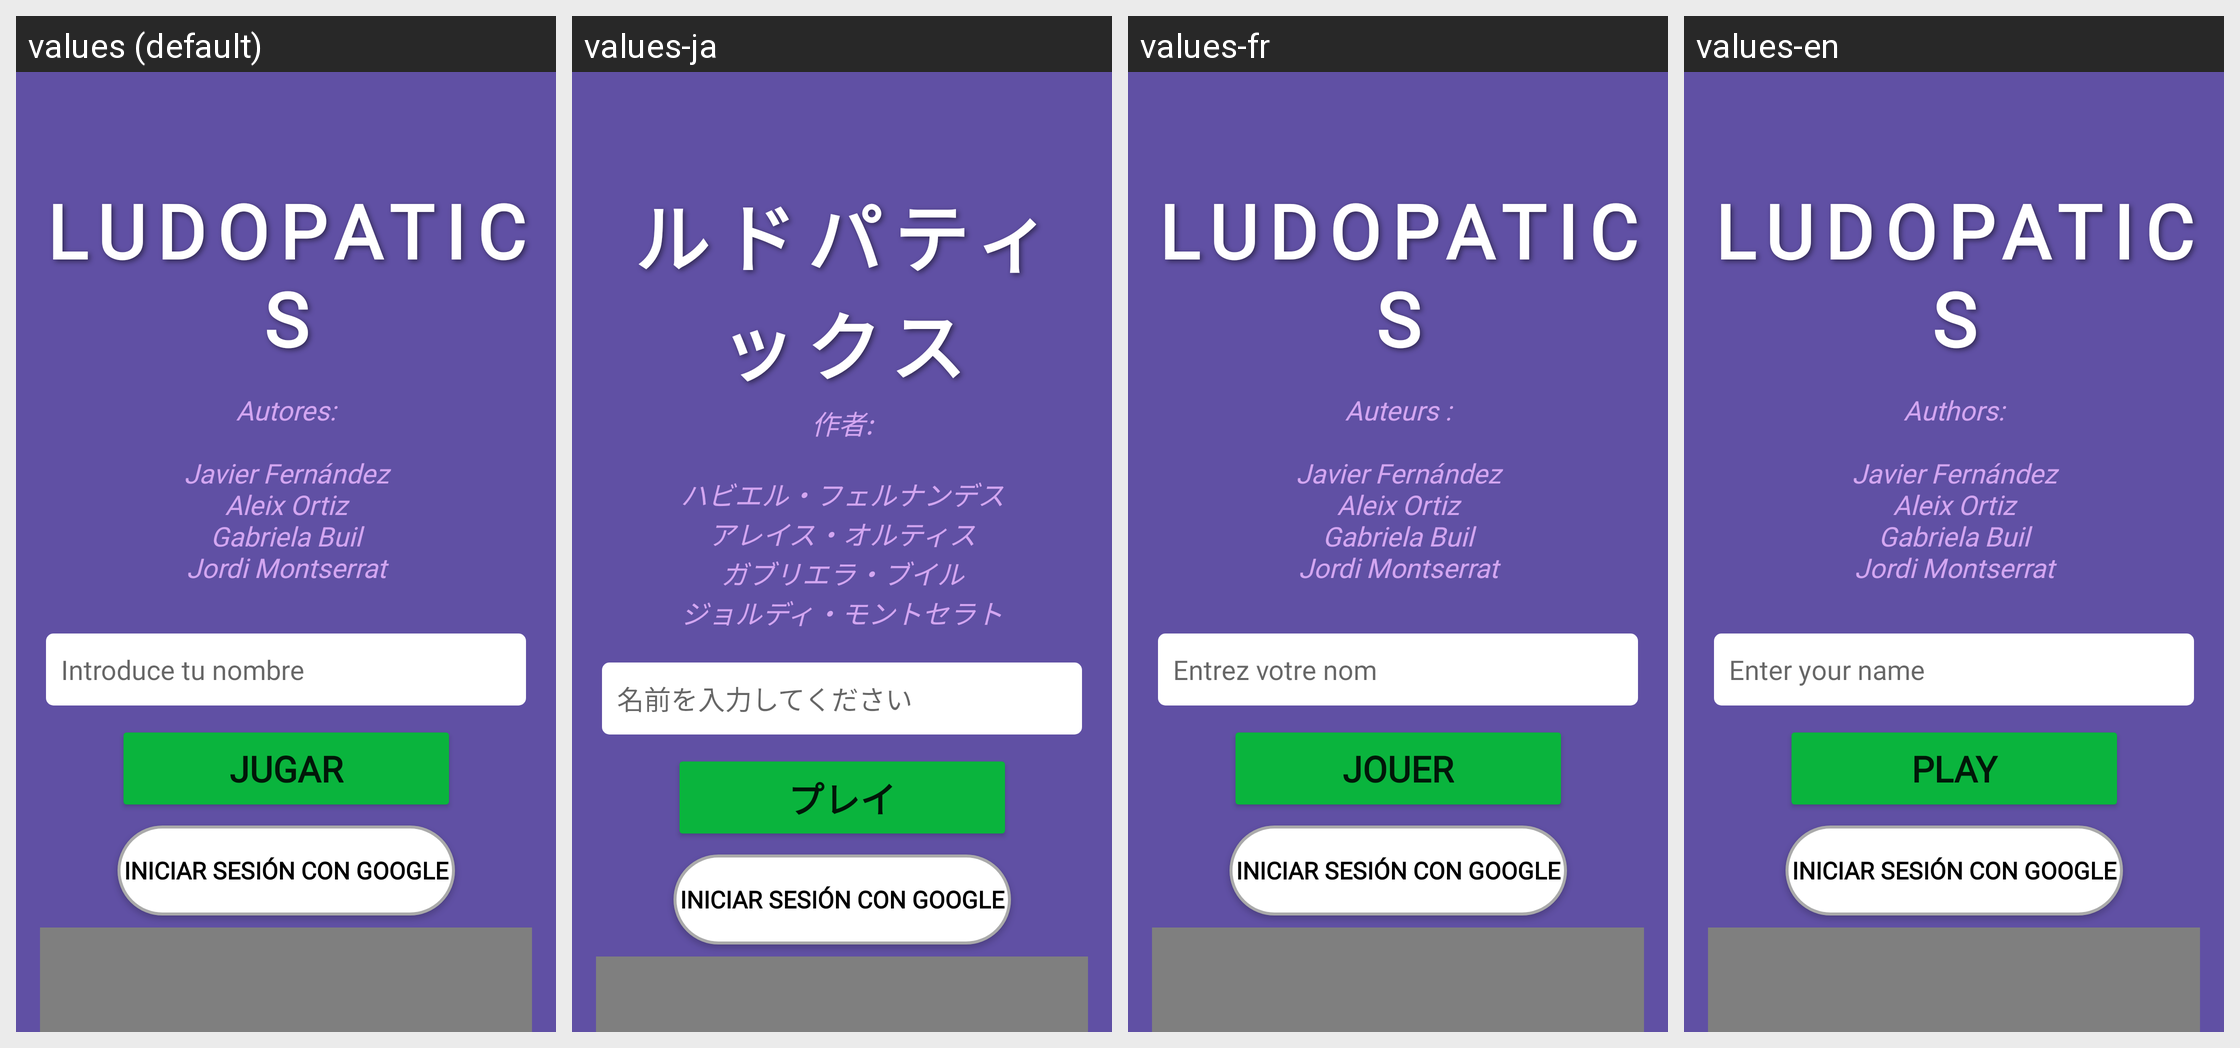

This grid shows one Android layout under several languages. Give, for every string resource on the screen, its name, the default text and each shown locale's text.
Android screen res/layout/ruleta.xml rendered under 4 locales, left to right: values (default), values-ja, values-fr, values-en. Device: Nexus 5 (rendered at 1080×1920; each locale shown at half size, 540×960, under a caption strip naming it); theme Theme.Ludopatics.
Strings drawn on this screen, with the default value and each locale's value (text and hints the layout hard-codes, and strings that could not be matched under every locale, appear in the picture but are not listed):

title_main
  values: LUDOPATICS
  values-ja: ルドパティックス
  values-fr: LUDOPATICS
  values-en: LUDOPATICS

authors_text
  values: Autores:
      
      Javier Fernández
      Aleix Ortiz
      Gabriela Buil
      Jordi Montserrat
  values-ja: 作者:
      
      ハビエル・フェルナンデス
      アレイス・オルティス
      ガブリエラ・ブイル
      ジョルディ・モントセラト
  values-fr: Auteurs :
      
      Javier Fernández
      Aleix Ortiz
      Gabriela Buil
      Jordi Montserrat
  values-en: Authors:
      
      Javier Fernández
      Aleix Ortiz
      Gabriela Buil
      Jordi Montserrat

hint_nombre_usuario
  values: Introduce tu nombre
  values-ja: 名前を入力してください
  values-fr: Entrez votre nom
  values-en: Enter your name

play_button_text
  values: JUGAR
  values-ja: プレイ
  values-fr: JOUER
  values-en: PLAY
